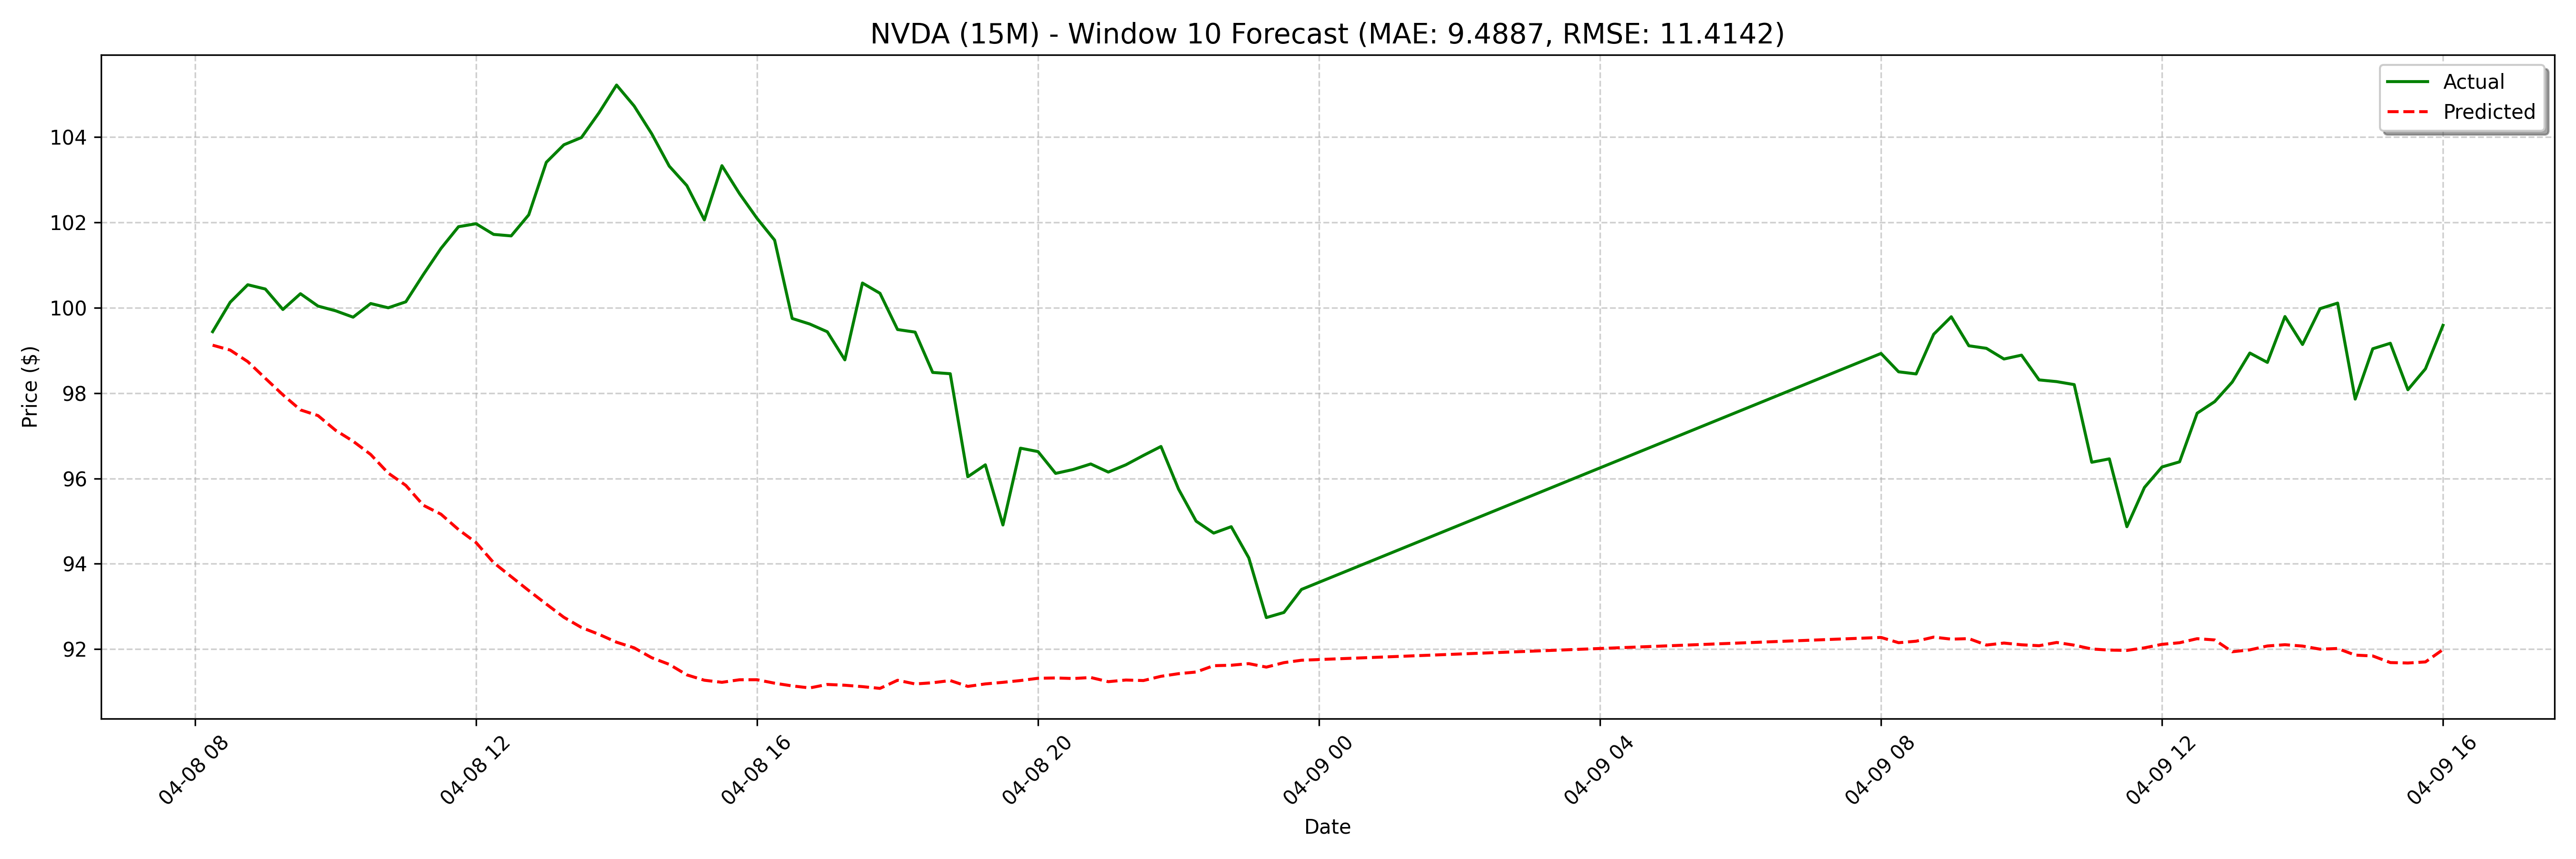

The file beside this chart, header and first rows:
date, actual, forecast
2025-04-08 08:15:00, 99.44, 99.12
2025-04-08 08:30:00, 100.1, 99.01
2025-04-08 08:45:00, 100.5, 98.74
2025-04-08 09:00:00, 100.4, 98.35
2025-04-08 09:15:00, 99.96, 97.96
2025-04-08 09:30:00, 100.3, 97.61
2025-04-08 09:45:00, 100, 97.47
2025-04-08 10:00:00, 99.93, 97.13
2025-04-08 10:15:00, 99.78, 96.87
2025-04-08 10:30:00, 100.1, 96.56
2025-04-08 10:45:00, 100.0, 96.13
2025-04-08 11:00:00, 100.1, 95.84
2025-04-08 11:15:00, 100.8, 95.37
2025-04-08 11:30:00, 101.4, 95.16
2025-04-08 11:45:00, 101.9, 94.8
2025-04-08 12:00:00, 102, 94.5
2025-04-08 12:15:00, 101.7, 94.03
2025-04-08 12:30:00, 101.7, 93.7
2025-04-08 12:45:00, 102.2, 93.37
2025-04-08 13:00:00, 103.4, 93.06
2025-04-08 13:15:00, 103.8, 92.75
2025-04-08 13:30:00, 104, 92.51
2025-04-08 13:45:00, 104.6, 92.35
2025-04-08 14:00:00, 105.2, 92.16
2025-04-08 14:15:00, 104.7, 92.03
2025-04-08 14:30:00, 104.1, 91.8
2025-04-08 14:45:00, 103.3, 91.64
2025-04-08 15:00:00, 102.9, 91.4
2025-04-08 15:15:00, 102.1, 91.27
2025-04-08 15:30:00, 103.3, 91.22
2025-04-08 15:45:00, 102.7, 91.28
2025-04-08 16:00:00, 102.1, 91.28
2025-04-08 16:15:00, 101.6, 91.2
2025-04-08 16:30:00, 99.75, 91.14
2025-04-08 16:45:00, 99.62, 91.09
2025-04-08 17:00:00, 99.44, 91.17
2025-04-08 17:15:00, 98.78, 91.15
2025-04-08 17:30:00, 100.6, 91.12
2025-04-08 17:45:00, 100.3, 91.08
2025-04-08 18:00:00, 99.49, 91.27
2025-04-08 18:15:00, 99.43, 91.18
2025-04-08 18:30:00, 98.49, 91.21
2025-04-08 18:45:00, 98.46, 91.26
2025-04-08 19:00:00, 96.04, 91.13
2025-04-08 19:15:00, 96.32, 91.19
2025-04-08 19:30:00, 94.91, 91.22
2025-04-08 19:45:00, 96.71, 91.26
2025-04-08 20:00:00, 96.63, 91.32
2025-04-08 20:15:00, 96.12, 91.33
2025-04-08 20:30:00, 96.21, 91.31
2025-04-08 20:45:00, 96.34, 91.34
2025-04-08 21:00:00, 96.15, 91.24
2025-04-08 21:15:00, 96.32, 91.28
2025-04-08 21:30:00, 96.54, 91.26
2025-04-08 21:45:00, 96.75, 91.36
2025-04-08 22:00:00, 95.75, 91.43
2025-04-08 22:15:00, 95.0, 91.46
2025-04-08 22:30:00, 94.72, 91.61
2025-04-08 22:45:00, 94.87, 91.62
2025-04-08 23:00:00, 94.14, 91.66
... 68 more rows
